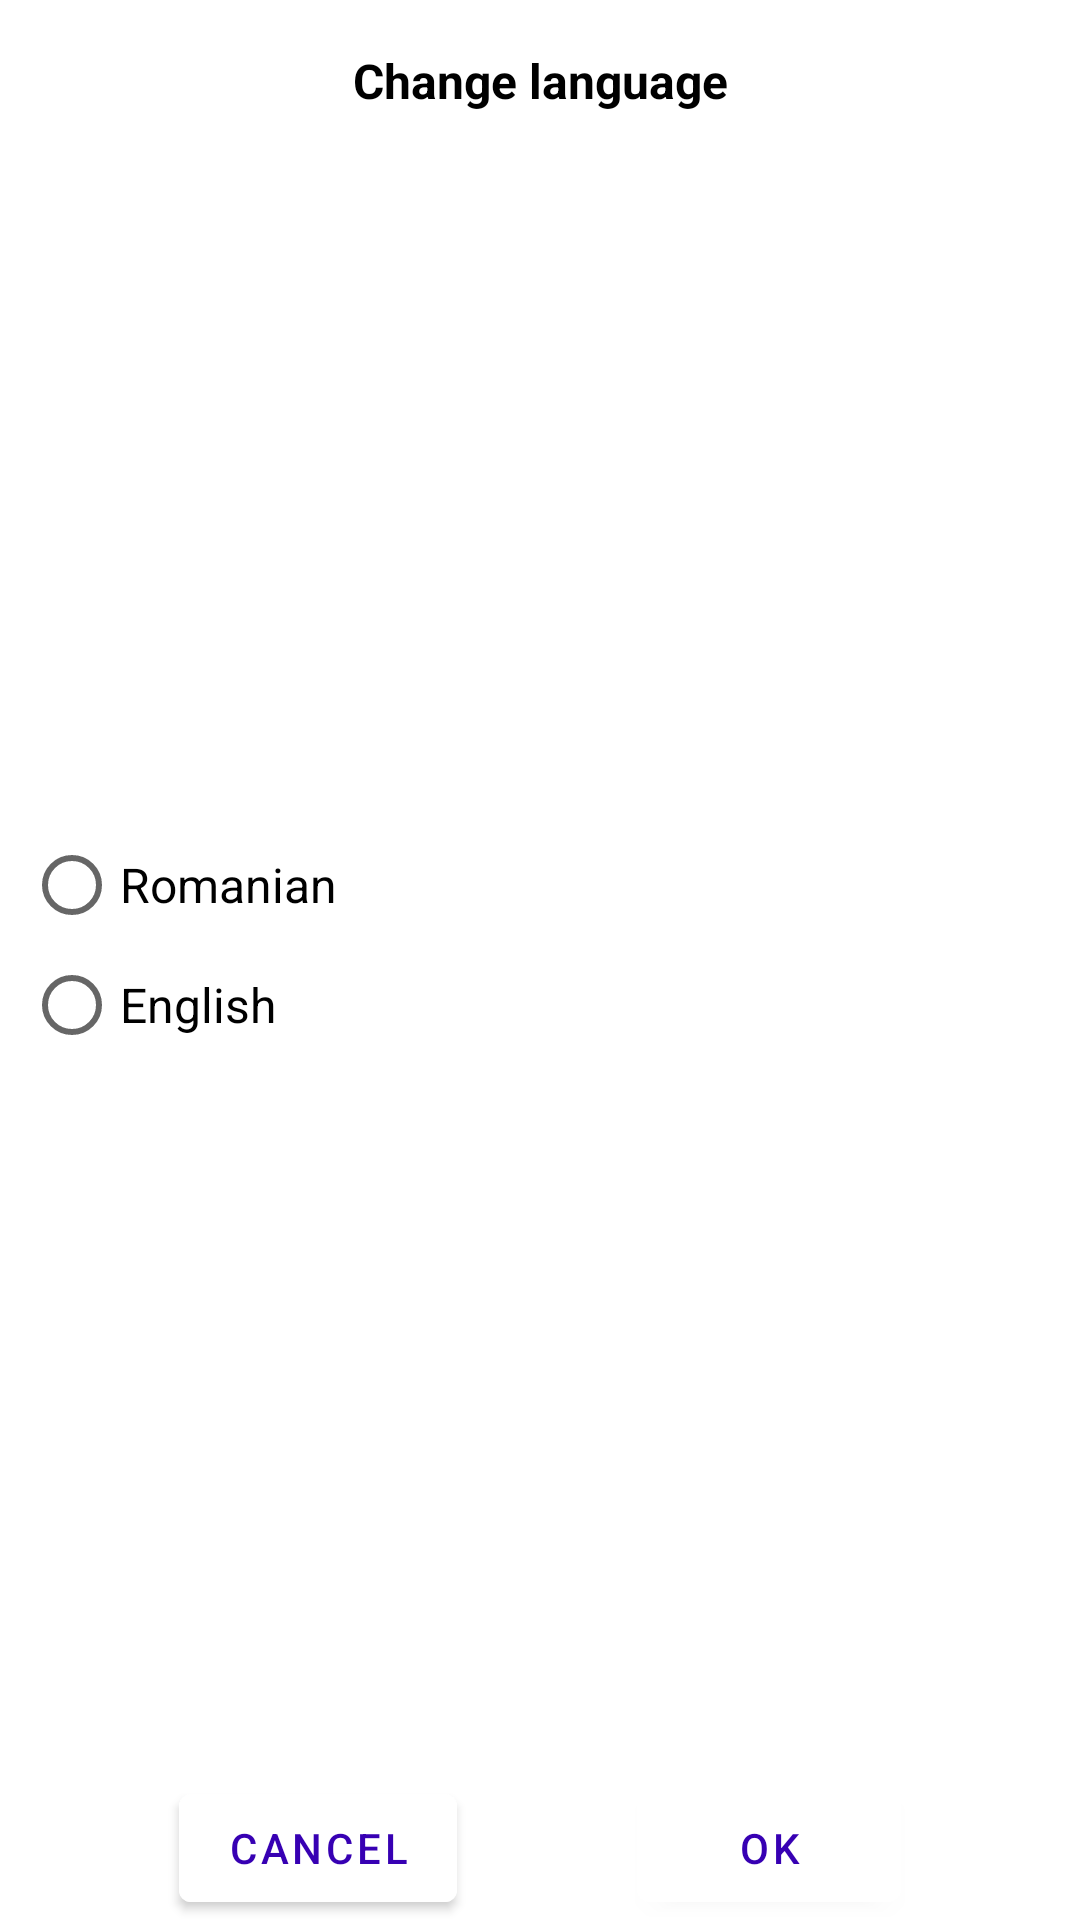

Android layout source for this screen:
<!-- AndroidManifest.xml: application theme AppTheme -->
<!-- res/layout/dialog_language.xml -->
<?xml version="1.0" encoding="utf-8"?>
<layout xmlns:android="http://schemas.android.com/apk/res/android"
    xmlns:app="http://schemas.android.com/apk/res-auto"
    xmlns:tools="http://schemas.android.com/tools">

    <data>

    </data>

    <androidx.constraintlayout.widget.ConstraintLayout
        style="@style/DialogStyle"
        android:layout_width="wrap_content"
        android:layout_height="wrap_content"
        app:layout_constrainedHeight="true">

        <TextView
            android:textStyle="bold"
            android:id="@+id/tv_title"
            android:layout_width="wrap_content"
            android:layout_height="wrap_content"
            android:layout_marginTop="@dimen/extra_large_margin"
            android:paddingStart="8dp"
            android:paddingEnd="8dp"
            android:text="@string/change_language"
            android:textColor="@android:color/black"
            android:textSize="@dimen/text_medium_size"
            android:visibility="visible"
            app:layout_constraintEnd_toEndOf="parent"
            app:layout_constraintHorizontal_chainStyle="packed"
            app:layout_constraintStart_toStartOf="parent"
            app:layout_constraintTop_toTopOf="parent" />

        <com.google.android.material.button.MaterialButton
            android:id="@+id/bt_ok"
            style="@style/DialogButtonStyle"
            android:backgroundTint="@android:color/white"
            android:layout_marginStart="4dp"
            android:text="@string/general_ok"
            app:layout_constraintBottom_toBottomOf="parent"
            app:layout_constraintEnd_toEndOf="parent"
            app:layout_constraintStart_toEndOf="@+id/bt_cancel"
            tools:ignore="ContentDescription" />

        <com.google.android.material.button.MaterialButton
            android:id="@+id/bt_cancel"
            style="@style/DialogButtonStyle"
            android:layout_marginEnd="4dp"
            android:backgroundTint="@android:color/white"
            android:text="@string/general_cancel"
            app:layout_constraintBottom_toBottomOf="parent"
            app:layout_constraintEnd_toStartOf="@+id/bt_ok"
            app:layout_constraintHorizontal_bias="0.5"
            app:layout_constraintStart_toStartOf="parent"
            tools:ignore="ContentDescription" />

        <RadioGroup
            android:id="@+id/rg"
            android:layout_width="wrap_content"
            android:layout_height="wrap_content"
            android:layout_marginTop="@dimen/medium_margin"
            android:layout_marginBottom="@dimen/medium_margin"
            android:orientation="vertical"
            app:layout_constraintBottom_toTopOf="@+id/bt_ok"
            app:layout_constraintStart_toStartOf="parent"
            app:layout_constraintTop_toBottomOf="@+id/tv_title">

            <RadioButton
                android:id="@+id/rb_ro"
                style="@style/RadioButtonStyle"
                android:tag="ro"
                android:text="@string/language_ro" />

            <RadioButton
                android:id="@+id/rb_en"
                style="@style/RadioButtonStyle"
                android:tag="en"
                android:text="@string/language_en" />
        </RadioGroup>
    </androidx.constraintlayout.widget.ConstraintLayout>

</layout>
<!-- resources referenced by this layout -->
<resources>
  <dimen name="extra_large_margin">16dp</dimen>
  <dimen name="medium_margin">8dp</dimen>
  <dimen name="text_medium_size">16sp</dimen>
  <string name="change_language">Change language</string>
  <string name="general_cancel">Cancel</string>
  <string name="general_ok">OK</string>
  <string name="language_en">English</string>
  <string name="language_ro">Romanian</string>
  <style name="DialogButtonStyle">
          <item name="android:layout_width">wrap_content</item>
          <item name="android:layout_height">wrap_content</item>
          <item name="android:textColor">@color/colorPrimaryDark</item>
      </style>
  <style name="DialogStyle">
          <item name="android:fitsSystemWindows">true</item>
          <item name="android:layout_width">wrap_content</item>
          <item name="android:layout_height">wrap_content</item>
          <item name="android:background">@drawable/bg_dialog</item>
          <item name="android:minWidth">300dp</item>
          <item name="android:minHeight">120dp</item>
          <item name="android:layout_marginStart">12dp</item>
          <item name="android:layout_marginEnd">12dp</item>
          <item name="android:layout_marginTop">8dp</item>
          <item name="android:layout_marginBottom">0dp</item>
          <item name="android:paddingStart">8dp</item>
          <item name="android:paddingEnd">8dp</item>
  
      </style>
  <style name="RadioButtonStyle">
          <item name="android:textSize">@dimen/text_medium_size</item>
          <item name="android:textColor">@android:color/black</item>
          <item name="android:layout_width">match_parent</item>
          <item name="android:layout_height">40dp</item>
      </style>
  <style name="AppTheme" parent="Theme.MaterialComponents.DayNight.NoActionBar">
          
          <item name="colorPrimary">@color/colorPrimary</item>
          <item name="colorPrimaryDark">@color/colorPrimaryDark</item>
          <item name="colorAccent">@color/colorAccent</item>
          <item name="windowActionBar">false</item>
      </style>
  <!-- not gathered from this repository: default colours our renderer supplied (Android Studio template values) -->
  <color name="colorPrimary">#FF6200EE</color>
  <color name="colorPrimaryDark">#FF3700B3</color>
  <color name="colorAccent">#FF03DAC5</color>
</resources>
